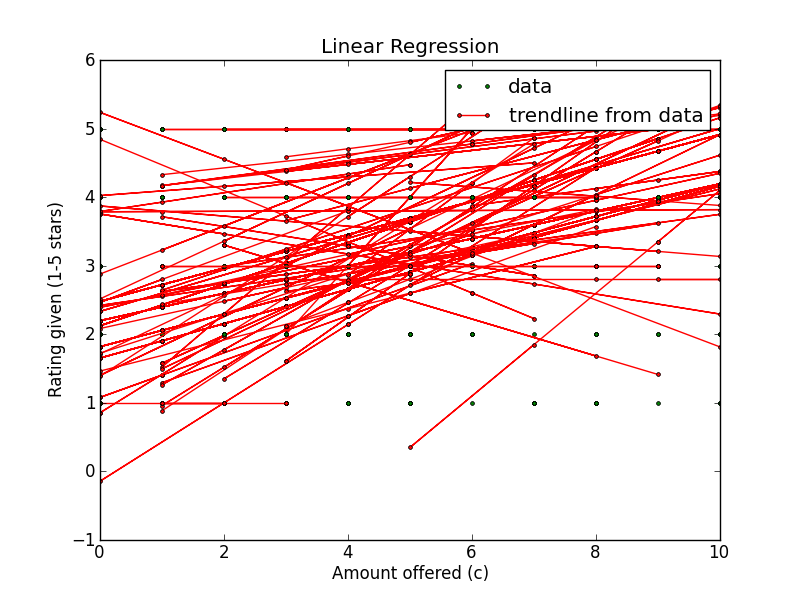

Values plotted in this chart, from the file beside it:
Amount offered, Rating Left, Accepted offer?, Turker ID
7, 5, True, A2TOQJLCMSTGHN
2, 5, True, A2TOQJLCMSTGHN
4, 5, True, A2TOQJLCMSTGHN
7, 5, True, A2TOQJLCMSTGHN
0, 1, False, A2TOQJLCMSTGHN
